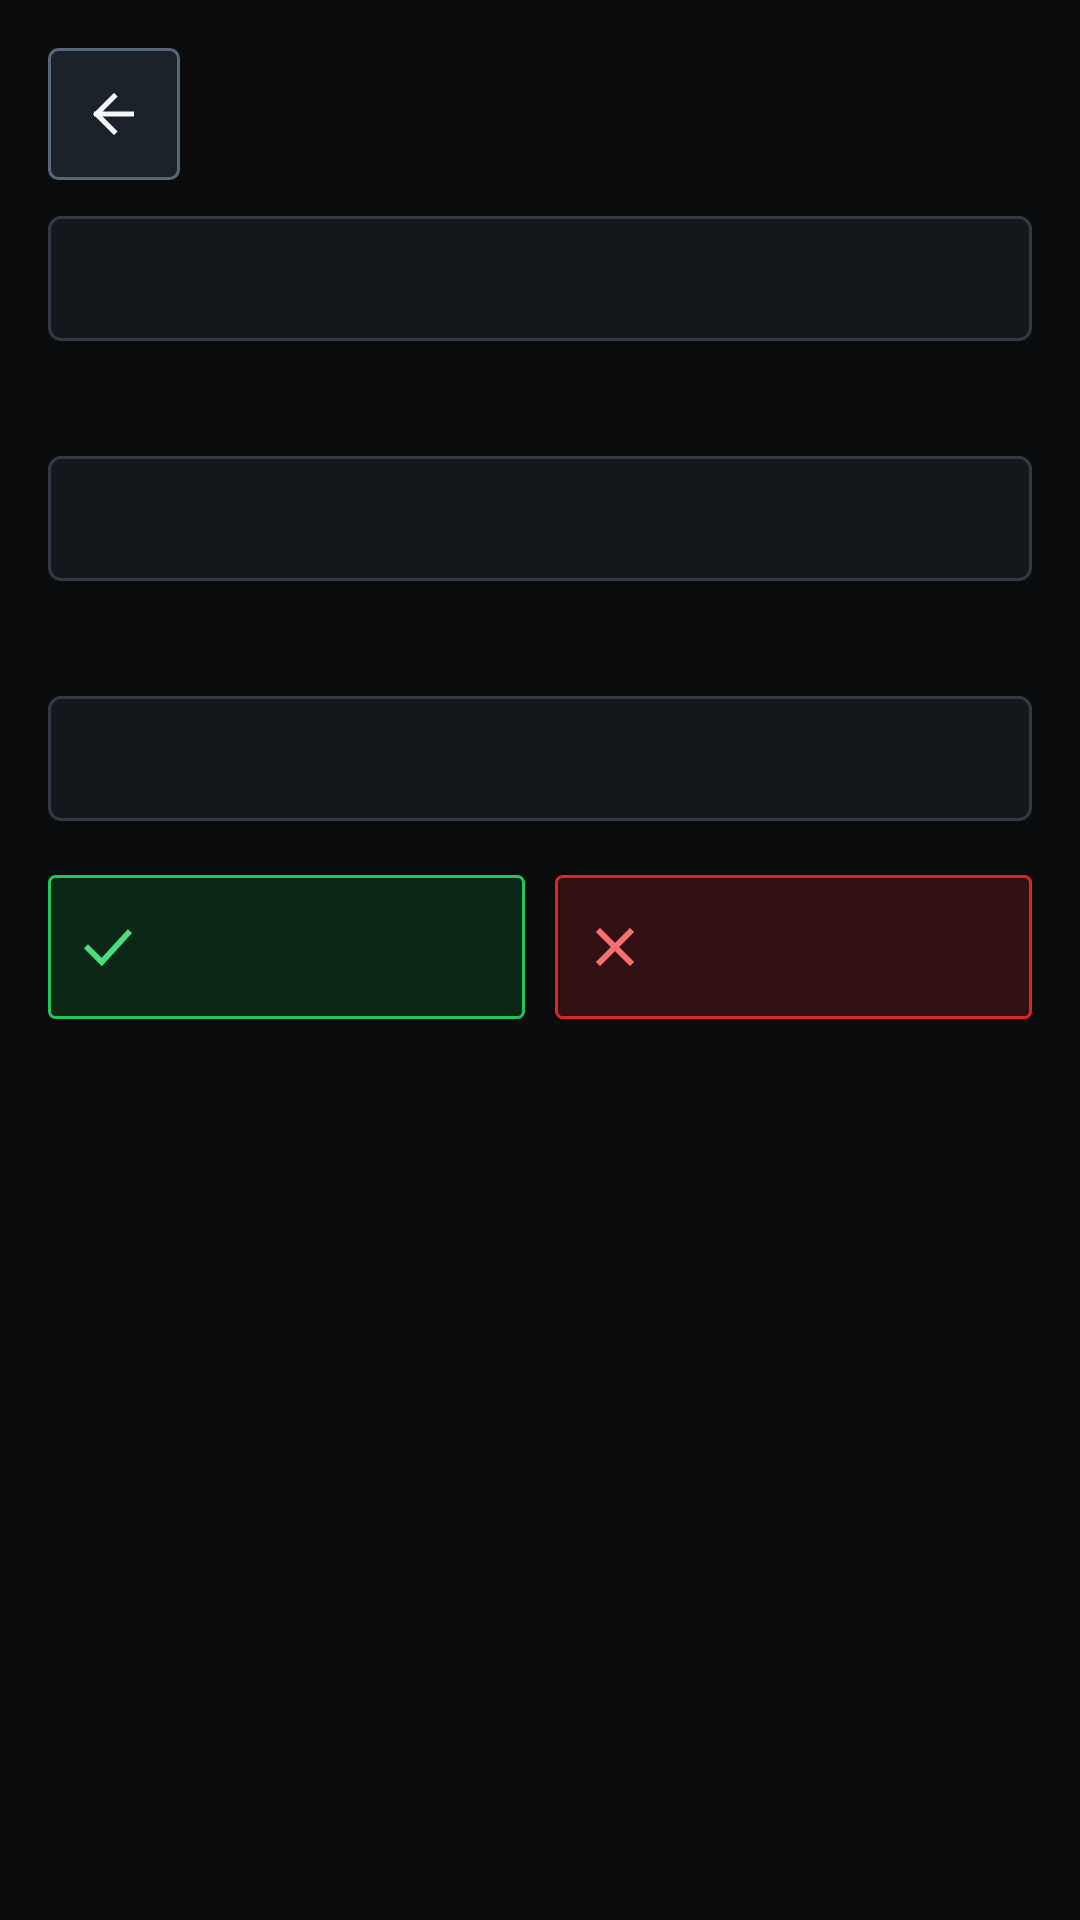

Reconstruct the res/layout file that produces this screen, plus the resources it refers to.
<!-- AndroidManifest.xml: activity theme Theme.SanepoUnitCheck -->
<!-- res/layout/activity_button_port_test.xml -->
<?xml version="1.0" encoding="utf-8"?>
<ScrollView xmlns:android="http://schemas.android.com/apk/res/android"
    xmlns:app="http://schemas.android.com/apk/res-auto"
    android:id="@+id/rootButtonPortTest"
    android:layout_width="match_parent"
    android:layout_height="match_parent"
    android:background="@color/bg_canvas"
    android:clipToPadding="false">

    <LinearLayout
        android:layout_width="match_parent"
        android:layout_height="wrap_content"
        android:orientation="vertical"
        android:padding="16dp">

        <TextView
            android:id="@+id/tvWizardStep"
            android:layout_width="match_parent"
            android:layout_height="wrap_content"
            android:layout_marginBottom="10dp"
            android:background="@drawable/bg_badge_warn"
            android:paddingHorizontal="10dp"
            android:paddingVertical="6dp"
            android:textColor="@color/status_warn_fg"
            android:textSize="12sp"
            android:textStyle="bold"
            android:visibility="gone" />

        <LinearLayout
            android:layout_width="match_parent"
            android:layout_height="wrap_content"
            android:gravity="center_vertical"
            android:orientation="horizontal">

            <ImageButton
                android:id="@+id/btnBackKeys"
                android:layout_width="44dp"
                android:layout_height="44dp"
                android:background="@drawable/bg_btn_secondary"
                android:contentDescription="Back"
                android:focusable="true"
                android:padding="11dp"
                android:scaleType="centerInside"
                android:src="@drawable/ic_back"
                app:tint="@color/text_primary" />

            <TextView
                android:id="@+id/tvKeysTitle"
                android:layout_width="0dp"
                android:layout_height="wrap_content"
                android:layout_marginStart="12dp"
                android:layout_weight="1"
                android:textColor="@color/text_primary"
                android:textSize="18sp"
                android:textStyle="bold" />
        </LinearLayout>

        <TextView
            android:id="@+id/tvKeysHint"
            android:layout_width="match_parent"
            android:layout_height="wrap_content"
            android:layout_marginTop="12dp"
            android:background="@drawable/bg_card_sharp"
            android:padding="12dp"
            android:textColor="@color/text_secondary"
            android:textSize="13sp" />

        <TextView
            android:id="@+id/tvKeysHeader"
            style="@style/TechSectionHeader"
            android:layout_width="match_parent"
            android:layout_height="wrap_content"
            android:layout_marginTop="16dp" />

        <TextView
            android:id="@+id/tvKeyChecklist"
            style="@style/TechValueMono"
            android:layout_width="match_parent"
            android:layout_height="wrap_content"
            android:layout_marginTop="6dp"
            android:background="@drawable/bg_card_sharp"
            android:lineSpacingExtra="6dp"
            android:padding="12dp"
            android:textColor="@color/text_primary" />

        <TextView
            android:id="@+id/tvPortsHeader"
            style="@style/TechSectionHeader"
            android:layout_width="match_parent"
            android:layout_height="wrap_content"
            android:layout_marginTop="16dp" />

        <TextView
            android:id="@+id/tvPortStatus"
            style="@style/TechValueMono"
            android:layout_width="match_parent"
            android:layout_height="wrap_content"
            android:layout_marginTop="6dp"
            android:background="@drawable/bg_card_sharp"
            android:lineSpacingExtra="6dp"
            android:padding="12dp"
            android:textColor="@color/text_secondary" />

        <LinearLayout
            android:layout_width="match_parent"
            android:layout_height="wrap_content"
            android:layout_marginTop="18dp"
            android:orientation="horizontal">

            <Button
                android:id="@+id/btnKeysPass"
                android:layout_width="0dp"
                android:layout_height="48dp"
                android:layout_weight="1"
                android:background="@drawable/bg_badge_pass"
                android:drawablePadding="6dp"
                android:focusable="true"
                android:gravity="center"
                android:paddingHorizontal="10dp"
                android:textColor="@color/status_pass_fg"
                android:textStyle="bold"
                app:drawableStartCompat="@drawable/ic_check_mark"
                app:drawableTint="@color/status_pass_fg" />

            <Button
                android:id="@+id/btnKeysFail"
                android:layout_width="0dp"
                android:layout_height="48dp"
                android:layout_marginStart="10dp"
                android:layout_weight="1"
                android:background="@drawable/bg_badge_fail"
                android:drawablePadding="6dp"
                android:focusable="true"
                android:gravity="center"
                android:paddingHorizontal="10dp"
                android:textColor="@color/status_fail_fg"
                android:textStyle="bold"
                app:drawableStartCompat="@drawable/ic_cross_mark"
                app:drawableTint="@color/status_fail_fg" />
        </LinearLayout>
    </LinearLayout>
</ScrollView>
<!-- resources referenced by this layout -->
<resources>
  <color name="bg_canvas">#0A0C0E</color>
  <color name="status_fail_fg">#F87171</color>
  <color name="status_pass_fg">#4ADE80</color>
  <color name="status_warn_fg">#FBBF24</color>
  <color name="text_primary">#F4F6F8</color>
  <color name="text_secondary">#C2CCD6</color>
  <!-- drawable bg_badge_fail (drawable) -->
  <?xml version="1.0" encoding="utf-8"?>
  <shape xmlns:android="http://schemas.android.com/apk/res/android" android:shape="rectangle">
      <solid android:color="@color/status_fail_bg" />
      <stroke android:width="1dp" android:color="@color/status_fail_border" />
      <corners android:radius="2dp" />
  </shape>
  <!-- drawable bg_badge_pass (drawable) -->
  <?xml version="1.0" encoding="utf-8"?>
  <shape xmlns:android="http://schemas.android.com/apk/res/android" android:shape="rectangle">
      <solid android:color="@color/status_pass_bg" />
      <stroke android:width="1dp" android:color="@color/status_pass_border" />
      <corners android:radius="2dp" />
  </shape>
  <!-- drawable bg_badge_warn (drawable) -->
  <?xml version="1.0" encoding="utf-8"?>
  <shape xmlns:android="http://schemas.android.com/apk/res/android" android:shape="rectangle">
      <solid android:color="@color/status_warn_bg" />
      <stroke android:width="1dp" android:color="@color/status_warn_border" />
      <corners android:radius="2dp" />
  </shape>
  <!-- drawable ic_back (drawable) -->
  <?xml version="1.0" encoding="utf-8"?>
  <vector xmlns:android="http://schemas.android.com/apk/res/android"
      android:width="20dp"
      android:height="20dp"
      android:viewportWidth="24"
      android:viewportHeight="24">
      <path
          android:pathData="M19,12 H5 M12,5 L5,12 L12,19"
          android:strokeColor="#FFFFFF"
          android:strokeLineCap="square"
          android:strokeLineJoin="miter"
          android:strokeWidth="2" />
  </vector>
  <!-- drawable ic_check_mark (drawable) -->
  <?xml version="1.0" encoding="utf-8"?>
  <vector xmlns:android="http://schemas.android.com/apk/res/android"
      android:width="20dp"
      android:height="20dp"
      android:viewportWidth="24"
      android:viewportHeight="24">
      <path
          android:pathData="M4,12.5 L9.5,18 L20,6.5"
          android:strokeColor="#FFFFFF"
          android:strokeLineCap="square"
          android:strokeLineJoin="miter"
          android:strokeWidth="2.3" />
  </vector>
  <!-- drawable ic_cross_mark (drawable) -->
  <?xml version="1.0" encoding="utf-8"?>
  <vector xmlns:android="http://schemas.android.com/apk/res/android"
      android:width="20dp"
      android:height="20dp"
      android:viewportWidth="24"
      android:viewportHeight="24">
      <path
          android:pathData="M6,6 L18,18 M18,6 L6,18"
          android:strokeColor="#FFFFFF"
          android:strokeLineCap="square"
          android:strokeLineJoin="miter"
          android:strokeWidth="2.3" />
  </vector>
  <style name="TechSectionHeader">
          <item name="android:textSize">12sp</item>
          <item name="android:textStyle">bold</item>
          <item name="android:textColor">@color/accent_amber_text</item>
          <item name="android:letterSpacing">0.08</item>
      </style>
  <style name="TechValueMono">
          <item name="android:fontFamily">monospace</item>
          <item name="android:textColor">@color/text_primary</item>
          <item name="android:textSize">13sp</item>
      </style>
  <color name="status_fail_bg">#311014</color>
  <color name="status_fail_border">#DC2626</color>
  <color name="status_pass_bg">#0B2816</color>
  <color name="status_pass_border">#22C55E</color>
  <color name="status_warn_bg">#2B1F06</color>
  <color name="status_warn_border">#D97706</color>
  <color name="bg_well">#1C2229</color>
  <color name="border_focus">#FF8533</color>
  <color name="bg_well_pressed">#27303A</color>
  <color name="border_control">#5A6778</color>
  <color name="bg_surface">#14181D</color>
  <color name="border_sharp">#323A45</color>
  <color name="accent_amber_text">#FF8C38</color>
  <color name="accent_amber">#FF6B00</color>
</resources>
